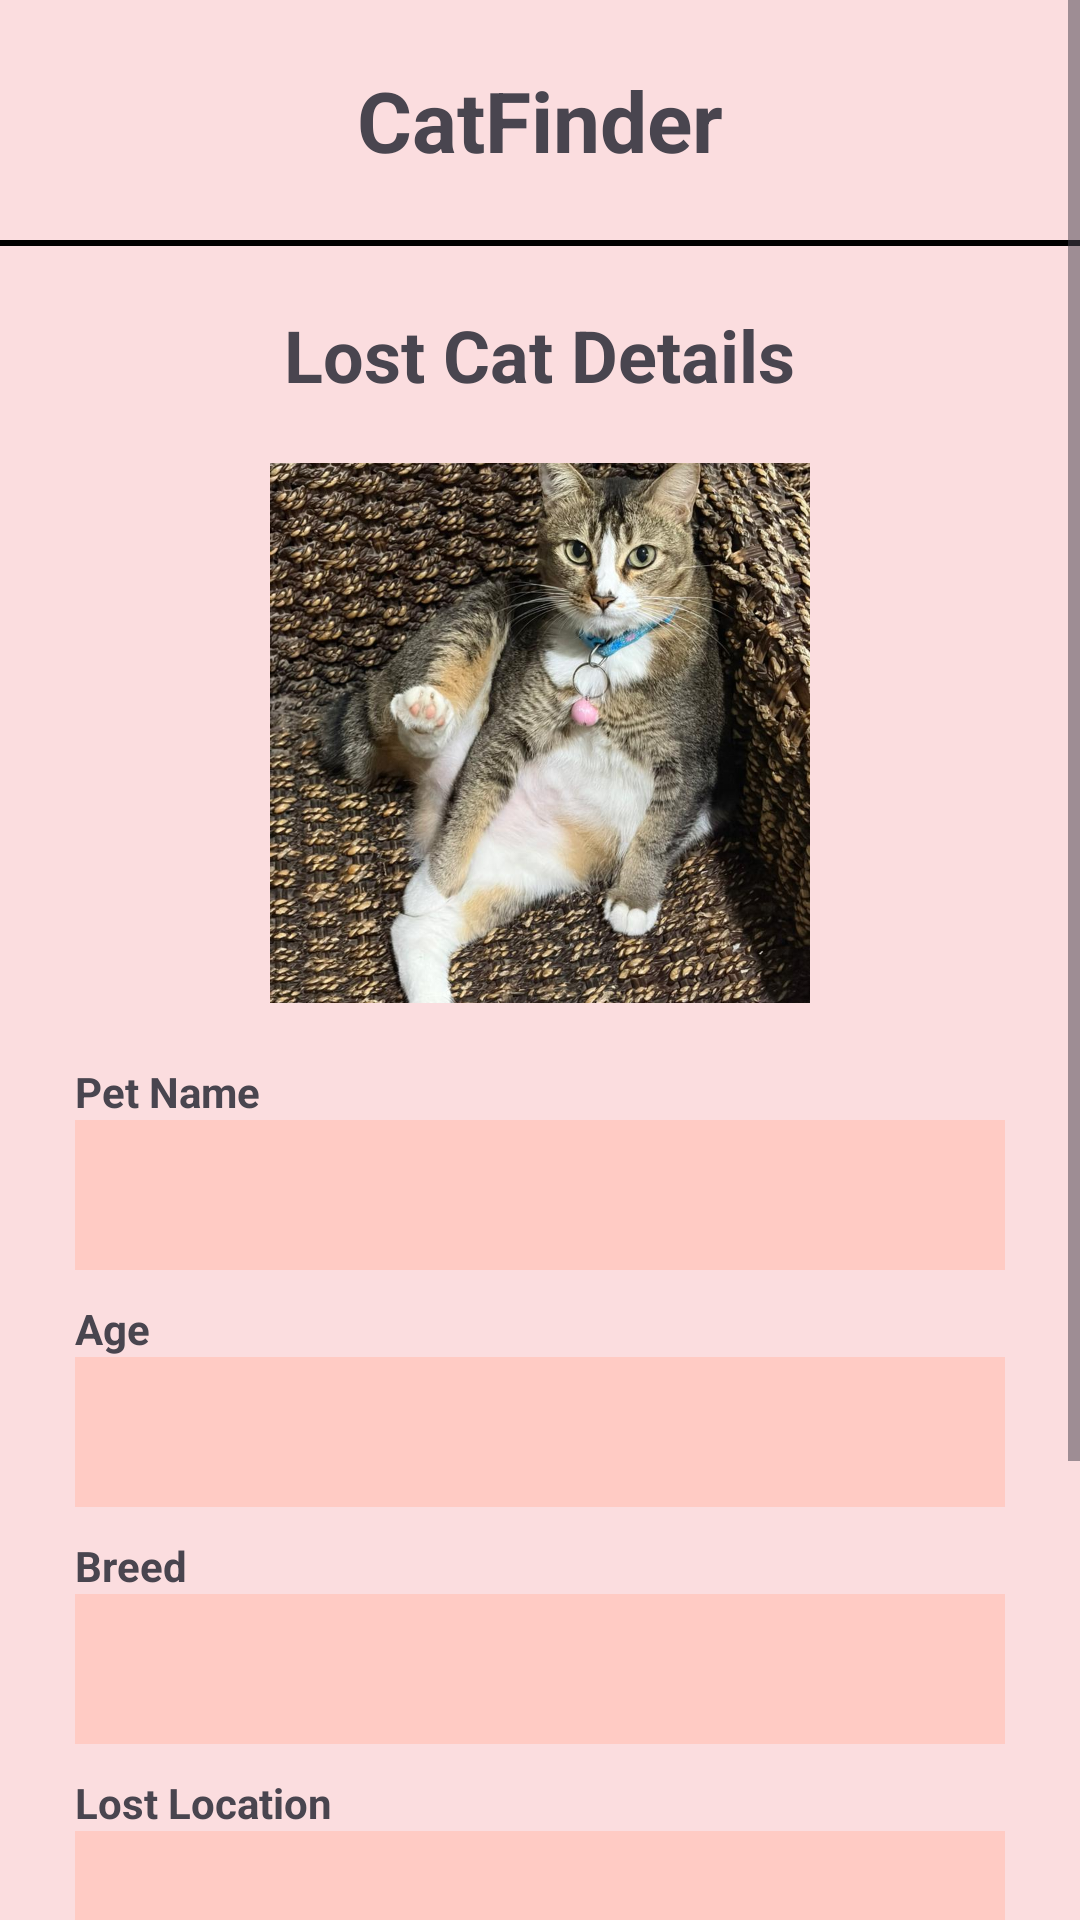

Layout XML and referenced resources for this Android screen:
<!-- AndroidManifest.xml: application theme Theme.CatFinderMobileApp -->
<!-- res/layout/activity_lost_cat_details.xml -->
<?xml version="1.0" encoding="utf-8"?>
<ScrollView xmlns:android="http://schemas.android.com/apk/res/android"
    android:layout_width="match_parent"
    android:layout_height="match_parent"
    android:background="#FBDDDF">

    <LinearLayout
        android:layout_width="match_parent"
        android:layout_height="wrap_content"
        android:orientation="vertical">

        

        <LinearLayout
            android:layout_width="match_parent"
            android:layout_height="80dp"
            android:gravity="center_vertical"
            android:orientation="horizontal"
            android:padding="15dp">

            <TextView
                android:layout_width="match_parent"
                android:layout_height="wrap_content"
                android:gravity="center"
                android:text="CatFinder"
                android:textSize="28sp"
                android:textStyle="bold" />

        </LinearLayout>

        <View
            android:layout_width="match_parent"
            android:layout_height="2dp"
            android:background="#000000" />

        

        <TextView
            android:layout_width="wrap_content"
            android:layout_height="wrap_content"
            android:layout_gravity="center"
            android:layout_marginTop="20dp"
            android:text="Lost Cat Details"
            android:textSize="24sp"
            android:textStyle="bold" />

        

        <ImageView
            android:id="@+id/imgCat"
            android:layout_width="180dp"
            android:layout_height="180dp"
            android:layout_gravity="center"
            android:layout_marginTop="20dp"
            android:scaleType="centerCrop"
            android:contentDescription="Cat Image"
            android:src="@drawable/moyy" />

        

        <TextView
            android:layout_width="wrap_content"
            android:layout_height="wrap_content"
            android:layout_marginStart="25dp"
            android:layout_marginTop="20dp"
            android:text="Pet Name"
            android:textStyle="bold" />

        <TextView
            android:id="@+id/tvPetName"
            android:layout_width="match_parent"
            android:layout_height="50dp"
            android:layout_marginHorizontal="25dp"
            android:background="#FFCBC4"
            android:enabled="false"
            android:focusable="false"
            android:clickable="false"
            android:cursorVisible="false"/>

        

        <TextView
            android:layout_width="wrap_content"
            android:layout_height="wrap_content"
            android:layout_marginStart="25dp"
            android:layout_marginTop="10dp"
            android:text="Age"
            android:textStyle="bold" />

        <TextView
            android:id="@+id/tvAge"
            android:layout_width="match_parent"
            android:layout_height="50dp"
            android:layout_marginHorizontal="25dp"
            android:background="#FFCBC4"
            android:enabled="false"
            android:focusable="false"
            android:clickable="false"
            android:cursorVisible="false"/>

        

        <TextView
            android:layout_width="wrap_content"
            android:layout_height="wrap_content"
            android:layout_marginStart="25dp"
            android:layout_marginTop="10dp"
            android:text="Breed"
            android:textStyle="bold" />

        <TextView
            android:id="@+id/tvBreed"
            android:layout_width="match_parent"
            android:layout_height="50dp"
            android:layout_marginHorizontal="25dp"
            android:background="#FFCBC4"
            android:enabled="false"
            android:focusable="false"
            android:clickable="false"
            android:cursorVisible="false"/>

        

        <TextView
            android:layout_width="wrap_content"
            android:layout_height="wrap_content"
            android:layout_marginStart="25dp"
            android:layout_marginTop="10dp"
            android:text="Lost Location"
            android:textStyle="bold" />

        <TextView
            android:id="@+id/tvLocation"
            android:layout_width="match_parent"
            android:layout_height="50dp"
            android:layout_marginHorizontal="25dp"
            android:background="#FFCBC4"
            android:enabled="false"
            android:focusable="false"
            android:clickable="false"
            android:cursorVisible="false"/>

        

        <TextView
            android:layout_width="wrap_content"
            android:layout_height="wrap_content"
            android:layout_marginStart="25dp"
            android:layout_marginTop="10dp"
            android:text="Lost Date"
            android:textStyle="bold" />

        <TextView
            android:id="@+id/tvDate"
            android:layout_width="match_parent"
            android:layout_height="50dp"
            android:layout_marginHorizontal="25dp"
            android:background="#FFCBC4"
            android:enabled="false"
            android:focusable="false"
            android:clickable="false"
            android:cursorVisible="false"/>

        

        <Button
            android:id="@+id/btnWhatsapp"
            android:layout_width="250dp"
            android:layout_height="55dp"
            android:layout_gravity="center"
            android:layout_marginTop="25dp"
            android:backgroundTint="#4CAF50"
            android:text="WHATSAPP OWNER"
            android:textAllCaps="false"
            android:textColor="#FFFFFF"
            android:textStyle="bold"/>

        <View
            android:layout_width="match_parent"
            android:layout_height="2dp"
            android:layout_marginTop="20dp"
            android:background="#000000"/>

        </LinearLayout>

</ScrollView>
<!-- resources referenced by this layout -->
<resources>
  <!-- drawable moyy: jpeg bitmap (drawable, 220306 bytes) -->
  <style name="Theme.CatFinderMobileApp" parent="Base.Theme.CatFinderMobileApp" />
  <style name="Base.Theme.CatFinderMobileApp" parent="Theme.Material3.DayNight.NoActionBar">
          
          
      </style>
</resources>
